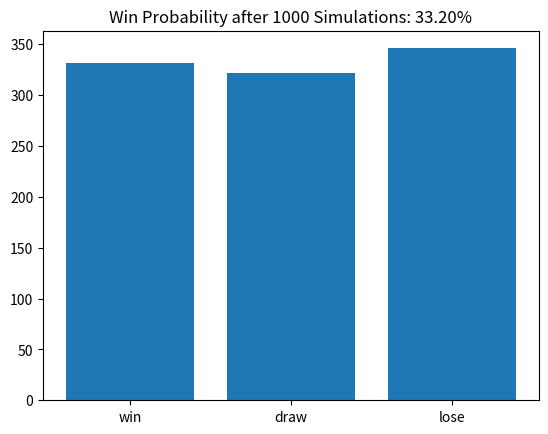

The script that saved this image:
import random
import matplotlib.pyplot as plt

def play_game():
    choices = ["rock", "paper", "scissor"]
    my_choice = random.choice(choices)
    computer_choice = random.choice(choices)

    if my_choice == computer_choice:
        return 'draw'
    elif (my_choice == "rock" and computer_choice == "scissor") or \
         (my_choice == "paper" and computer_choice == "rock") or \
         (my_choice == "scissor" and computer_choice == "paper"):
        return 'win'
    else:
        return 'lose'

def visualize_win_probability(num_simulations):
    wins = 0
    results = {'win': 0, 'draw': 0, 'lose': 0}

    for _ in range(num_simulations):
        result = play_game()
        results[result] += 1
        if result == 'win':
            wins += 1

    win_probability = wins / num_simulations

    # visualization
    labels = list(results.keys())
    values = list(results.values())

    plt.bar(labels, values)
    plt.title(f"Win Probability after {num_simulations} Simulations: {win_probability:.2%}")
    plt.show()

# adjust number of simulat
visualize_win_probability(num_simulations=1000)
